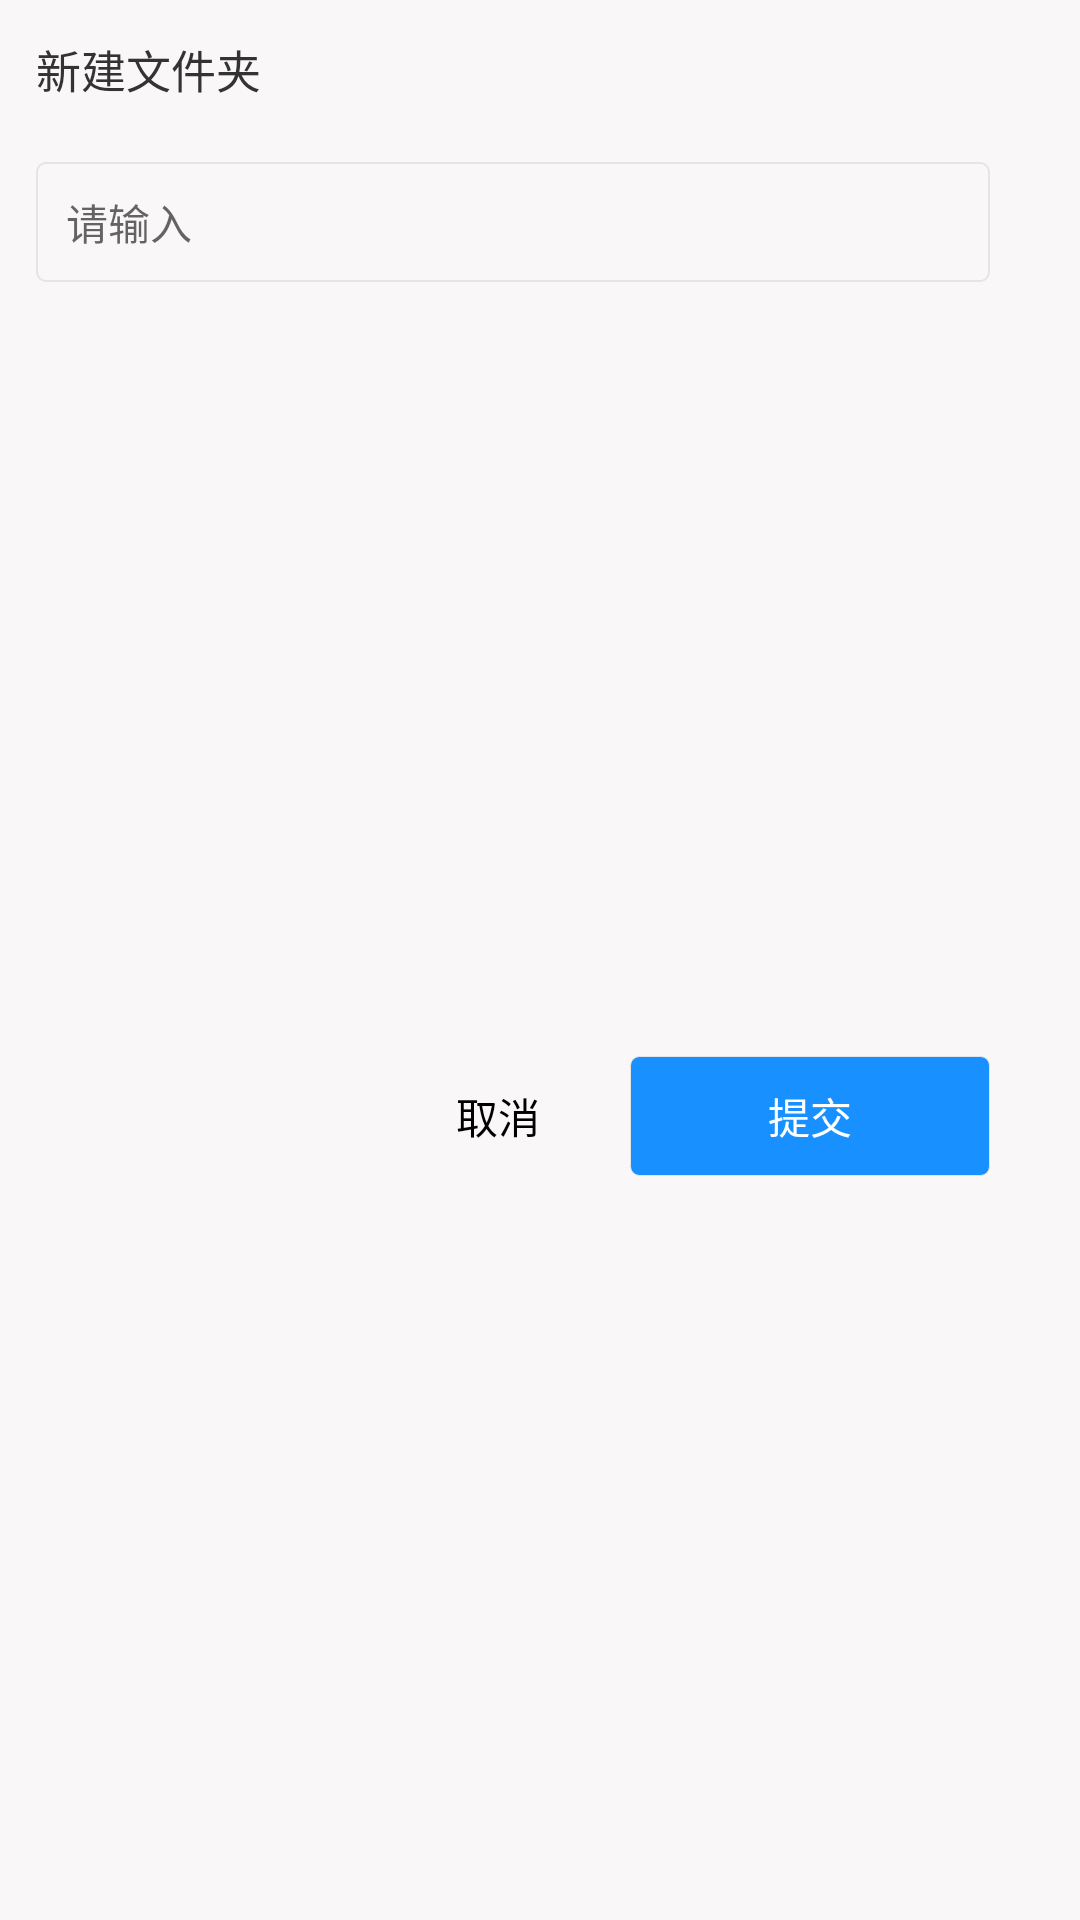

Layout XML and referenced resources for this Android screen:
<!-- AndroidManifest.xml: application theme Theme.JinJiangPublish -->
<!-- res/layout/dialog_edit.xml -->
<?xml version="1.0" encoding="utf-8"?>
<androidx.constraintlayout.widget.ConstraintLayout xmlns:android="http://schemas.android.com/apk/res/android"
    xmlns:app="http://schemas.android.com/apk/res-auto"
    xmlns:tools="http://schemas.android.com/tools"
    android:layout_width="300dp"
    android:layout_height="wrap_content"
    android:background="#F9F7F7"
    tools:background="#000000">

    <TextView
        android:id="@+id/textTitle"
        android:layout_width="wrap_content"
        android:layout_height="wrap_content"
        android:layout_marginLeft="12dp"
        android:layout_marginTop="12dp"
        android:text="新建文件夹"
        android:textColor="#FF333333"
        android:textSize="15dp"
        app:layout_constraintLeft_toLeftOf="parent"
        app:layout_constraintTop_toTopOf="parent" />

    <EditText
        android:id="@+id/textEdit"
        android:layout_width="match_parent"
        android:layout_height="40dp"
        android:layout_marginLeft="12dp"
        android:layout_marginTop="20dp"
        tools:background="#00ff00"
        tools:visibility="gone"
        android:layout_marginRight="30dp"
        android:paddingLeft="10dp"
        android:background="@drawable/shape_edit"
        android:hint="请输入"
        android:textColor="#FF333333"
        android:textSize="14dp"
        app:layout_constraintLeft_toLeftOf="@id/textTitle"
        app:layout_constraintRight_toRightOf="parent"
        app:layout_constraintTop_toBottomOf="@+id/textTitle" />

    <TextView
        android:id="@+id/btnPositive"
        android:layout_width="120dp"
        android:layout_height="40dp"
        android:layout_marginTop="30dp"
        android:layout_marginRight="30dp"
        android:background="@drawable/shape_btn"
        android:gravity="center"
        android:text="提交"
        android:textColor="#FFFFFFFF"
        android:textSize="14dp"
        android:layout_marginBottom="20dp"
        app:layout_constraintBottom_toBottomOf="parent"
        app:layout_constraintRight_toRightOf="parent"
        app:layout_constraintTop_toBottomOf="@id/textEdit" />

    <TextView
        android:id="@+id/btnNegative"
        android:layout_width="wrap_content"
        android:layout_height="wrap_content"
        android:layout_marginRight="30dp"
        android:gravity="center"
        android:text="取消"
        android:textColor="#000000"
        android:textSize="14dp"
        app:layout_constraintBottom_toBottomOf="@id/btnPositive"
        app:layout_constraintRight_toLeftOf="@+id/btnPositive"
        app:layout_constraintTop_toTopOf="@id/btnPositive" />


</androidx.constraintlayout.widget.ConstraintLayout>
<!-- resources referenced by this layout -->
<resources>
  <!-- drawable shape_btn (drawable) -->
  <?xml version="1.0" encoding="utf-8"?>
  <shape xmlns:android="http://schemas.android.com/apk/res/android"
      android:shape="rectangle">
      <solid android:color="#1890FF" />
      <stroke android:width="1px" android:color="#E5E5E5"/>
      <corners android:radius="3dp" />
  </shape>
  <!-- drawable shape_edit (drawable) -->
  <?xml version="1.0" encoding="utf-8"?>
  <shape xmlns:android="http://schemas.android.com/apk/res/android"
      android:shape="rectangle">
      <stroke android:width="2px" android:color="#E5E5E5"/>
      <corners android:radius="3dp" />
  </shape>
  <style name="Theme.JinJiangPublish" parent="Theme.AppCompat.Light.DarkActionBar">
          
          <item name="colorPrimary">#ffffff</item>
          <item name="colorPrimaryDark">#000000</item>
          <item name="colorAccent">#ffffff</item>
  
          <item name="android:windowNoTitle">true</item>
          <item name="android:windowFullscreen">true</item>
          
      </style>
</resources>
